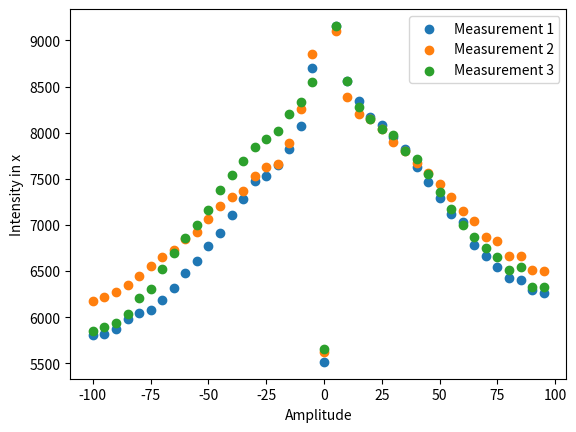
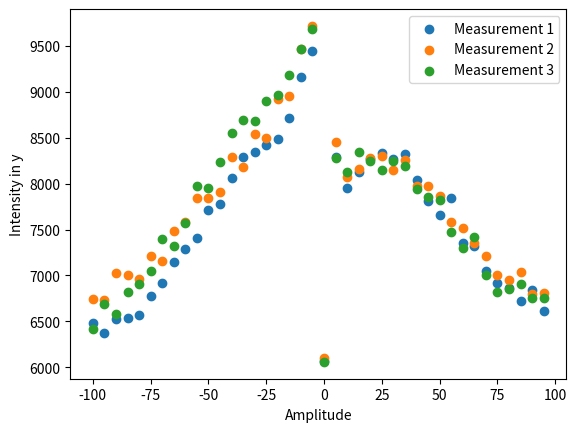
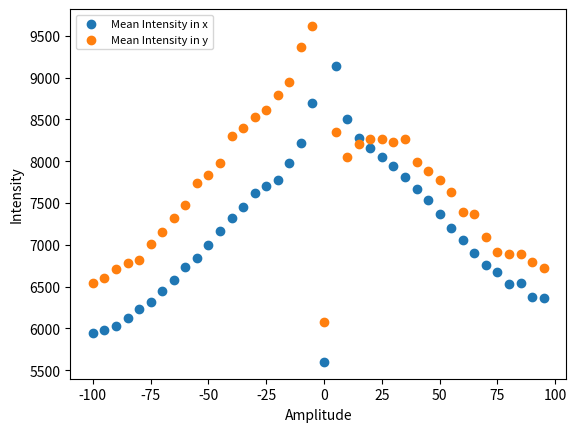

Source code (Python) for these figures, in order:
# -*- coding: utf-8 -*-
"""
Created on Thu Nov 18 11:18:33 2021

[redacted]
"""
import numpy as np
import matplotlib.pyplot as plt

#data for z2,0 (-100,100,5)

x_max_int_1 = np.array([5259.0, 5212.0, 5233.0, 5053.0, 5007.0, 4885.0, 4759.0, 4757.0, 4697.0, 4634.0, 4567.0, 4515.0, 4357.0, 4200.0, 3962.0, 3793.0, 3673.0, 3676.0, 3869.0, 5192.0, 5527.0, 4795.0, 3864.0, 3636.0, 3648.0, 3731.0, 3893.0, 4127.0, 4231.0, 4338.0, 4523.0, 4673.0, 4721.0, 4782.0, 4832.0, 4907.0, 5048.0, 5206.0, 5251.0, 5370.0])
y_max_int_1 = np.array([5788.0, 5676.0, 5544.0, 5381.0, 5362.0, 5321.0, 5121.0, 5078.0, 5166.0, 5200.0, 5084.0, 4997.0, 4810.0, 4794.0, 4501.0, 4483.0, 4690.0, 4540.0, 4315.0, 5802.0, 6092.0, 5551.0, 4185.0, 4395.0, 4560.0, 4619.0, 4660.0, 5020.0, 5217.0, 5260.0, 5385.0, 5309.0, 5410.0, 5512.0, 5479.0, 5695.0, 5763.0, 5813.0, 5817.0, 5901.0])
x_max_int_2 = np.array([5402.0, 5348.0, 5349.0, 5211.0, 5179.0, 5027.0, 4933.0, 4941.0, 4935.0, 4882.0, 4813.0, 4698.0, 4580.0, 4430.0, 4159.0, 3996.0, 3887.0, 3928.0, 4125.0, 5343.0, 5628.0, 5013.0, 4051.0, 3844.0, 3874.0, 3972.0, 4134.0, 4311.0, 4435.0, 4555.0, 4777.0, 4864.0, 4949.0, 5039.0, 5095.0, 5154.0, 5226.0, 5396.0, 5439.0, 5529.0])
y_max_int_2 = np.array([5926.0, 5788.0, 5770.0, 5704.0, 5521.0, 5559.0, 5522.0, 5481.0, 5366.0, 5432.0, 5438.0, 5361.0, 5201.0, 5123.0, 4986.0, 4599.0, 4620.0, 4517.0, 4824.0, 6143.0, 5989.0, 5424.0, 4750.0, 4633.0, 4489.0, 4742.0, 5008.0, 5207.0, 5203.0, 5277.0, 5508.0, 5629.0, 5665.0, 5475.0, 5814.0, 5605.0, 5687.0, 5874.0, 5840.0, 6089.0])
x_max_int_3 = np.array([5383.0, 5383.0, 5340.0, 5186.0, 5200.0, 5087.0, 5005.0, 4976.0, 4883.0, 4868.0, 4715.0, 4604.0, 4396.0, 4243.0, 4069.0, 3893.0, 3874.0, 3949.0, 4301.0, 5628.0, 5641.0, 5103.0, 4124.0, 3870.0, 3865.0, 3968.0, 4192.0, 4402.0, 4481.0, 4653.0, 4821.0, 4928.0, 5000.0, 5109.0, 5183.0, 5202.0, 5339.0, 5481.0, 5536.0, 5656.0])
y_max_int_3 = np.array([5966.0, 6212.0, 5878.0, 5734.0, 5572.0, 5594.0, 5495.0, 5422.0, 5629.0, 5555.0, 5549.0, 5419.0, 5236.0, 5270.0, 4871.0, 4607.0, 4675.0, 4625.0, 4733.0, 6088.0, 6232.0, 5801.0, 4769.0, 4567.0, 4594.0, 4687.0, 5071.0, 5178.0, 5430.0, 5410.0, 5771.0, 5738.0, 5626.0, 5772.0, 5909.0, 5771.0, 5756.0, 5978.0, 6130.0, 6192.0])


#data for z4,4 (-100,100,5)
x_max_int_1 = np.array([5805.0, 5822.0, 5878.0, 5981.0, 6046.0, 6082.0, 6182.0, 6322.0, 6480.0, 6610.0, 6772.0, 6911.0, 7112.0, 7284.0, 7472.0, 7531.0, 7654.0, 7828.0, 8072.0, 8697.0, 5516.0, 9157.0, 8555.0, 8346.0, 8166.0, 8078.0, 7952.0, 7823.0, 7624.0, 7471.0, 7293.0, 7122.0, 7027.0, 6785.0, 6668.0, 6541.0, 6427.0, 6405.0, 6296.0, 6264.0])
y_max_int_1 = np.array([6476.0, 6370.0, 6524.0, 6539.0, 6573.0, 6776.0, 6912.0, 7149.0, 7285.0, 7406.0, 7717.0, 7782.0, 8063.0, 8296.0, 8348.0, 8426.0, 8491.0, 8717.0, 9160.0, 9443.0, 6067.0, 8296.0, 7957.0, 8123.0, 8271.0, 8333.0, 8272.0, 8325.0, 8043.0, 7812.0, 7654.0, 7844.0, 7350.0, 7325.0, 7045.0, 6920.0, 6866.0, 6725.0, 6840.0, 6611.0])
x_max_int_2 = np.array([6175.0, 6217.0, 6278.0, 6347.0, 6447.0, 6553.0, 6651.0, 6728.0, 6852.0, 6920.0, 7064.0, 7203.0, 7308.0, 7365.0, 7526.0, 7633.0, 7665.0, 7891.0, 8260.0, 8855.0, 5626.0, 9100.0, 8387.0, 8199.0, 8145.0, 8044.0, 7903.0, 7800.0, 7667.0, 7567.0, 7443.0, 7304.0, 7148.0, 7044.0, 6875.0, 6831.0, 6666.0, 6665.0, 6510.0, 6502.0])
y_max_int_2 = np.array([6745.0, 6734.0, 7024.0, 7004.0, 6959.0, 7212.0, 7152.0, 7483.0, 7580.0, 7848.0, 7839.0, 7913.0, 8286.0, 8178.0, 8539.0, 8503.0, 8923.0, 8956.0, 9464.0, 9720.0, 6095.0, 8459.0, 8075.0, 8157.0, 8280.0, 8302.0, 8148.0, 8258.0, 7971.0, 7979.0, 7862.0, 7586.0, 7512.0, 7356.0, 7208.0, 7001.0, 6946.0, 7037.0, 6793.0, 6810.0])
x_max_int_3 = np.array([5854.0, 5897.0, 5943.0, 6035.0, 6212.0, 6307.0, 6522.0, 6691.0, 6858.0, 6995.0, 7162.0, 7381.0, 7541.0, 7695.0, 7841.0, 7929.0, 8018.0, 8198.0, 8335.0, 8544.0, 5654.0, 9152.0, 8556.0, 8280.0, 8148.0, 8044.0, 7972.0, 7806.0, 7719.0, 7550.0, 7357.0, 7175.0, 6995.0, 6866.0, 6747.0, 6653.0, 6509.0, 6547.0, 6333.0, 6325.0])
y_max_int_3 = np.array([6418.0, 6689.0, 6578.0, 6818.0, 6907.0, 7052.0, 7401.0, 7326.0, 7568.0, 7975.0, 7953.0, 8234.0, 8557.0, 8697.0, 8679.0, 8898.0, 8966.0, 9182.0, 9472.0, 9688.0, 6057.0, 8285.0, 8132.0, 8348.0, 8247.0, 8154.0, 8250.0, 8195.0, 7946.0, 7850.0, 7821.0, 7470.0, 7301.0, 7420.0, 7010.0, 6823.0, 6848.0, 6907.0, 6754.0, 6758.0])
z=np.arange(-100,100,5)



print(len(x_max_int_1))

plt.figure()
plt.scatter(z, x_max_int_1, label ='Measurement 1')
plt.scatter(z, x_max_int_2, label = 'Measurement 2')
plt.scatter(z, x_max_int_3, label = 'Measurement 3')
plt.xlabel('Amplitude')
plt.ylabel('Intensity in x')
plt.legend()

plt.figure()
plt.scatter(z, y_max_int_1, label ='Measurement 1')
plt.scatter(z, y_max_int_2, label = 'Measurement 2')
plt.scatter(z, y_max_int_3, label = 'Measurement 3')
plt.xlabel('Amplitude')
plt.ylabel('Intensity in y')
plt.legend()

plt.figure()
plt.scatter(z, ((x_max_int_1 + x_max_int_2 + x_max_int_3)/3), label = 'Mean Intensity in x')
plt.scatter(z, ((y_max_int_1+y_max_int_2+ y_max_int_3)/3), label = 'Mean Intensity in y')
plt.xlabel('Amplitude')
plt.ylabel('Intensity')
plt.legend(loc=2, prop={'size': 8})

i_x = ((x_max_int_1 + x_max_int_2 + x_max_int_3)/3)
i_y = ((y_max_int_1+y_max_int_2+ y_max_int_3)/3)
print(i_x.max())
print(i_y.max())
z_x = np.where(i_x == i_x.max())
z_y = np.where(i_y == i_y.max())
print(z_x)
print(z_y)
#print(z[])
print(z[19])
            